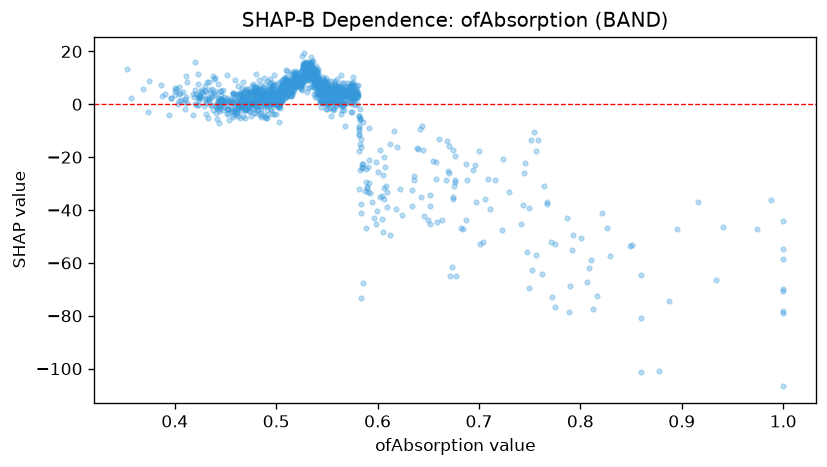

Source data for this figure (header and first rows):
feature_value, shap_value
0.564, 2.145
0.564, 5.55
0.534, 15.82
0.503, -6.679
0.542, 7.401
0.576, 10.22
0.577, 2.733
0.406, 1.618
0.511, 12.57
0.688, -28.73
0.697, -37.06
0.457, -4.215
0.457, 4.04
0.551, 8.734
0.498, -3.575
0.519, 11
0.51, 7.667
0.444, -7.113
0.694, -24.75
0.572, 6.728
0.42, 5.331
0.504, 4.527
0.767, -37.76
0.673, -61.55
0.418, 4.026
0.583, -15.09
0.52, 12.29
0.495, 2.495
0.503, -0.2046
0.532, 15.36
0.502, 3.525
0.516, 12.19
0.468, 0.3816
0.493, 1.186
0.508, 7.481
0.462, 2.565
0.518, 9.386
0.578, 2.508
0.492, 8.858
0.488, 5.421
0.445, 1.668
0.495, 2.77
0.643, -35.23
0.581, 3.321
0.461, -3.183
0.481, -2.178
0.655, -21.3
0.51, 2.894
0.481, -0.1274
0.552, 2.431
0.511, 4.13
0.537, 11.36
0.55, 0.6693
0.44, 3.535
0.509, 2.512
0.576, 3.378
0.644, -8.206
0.459, -1.93
0.573, 0.8266
0.513, 7.019
... 1,457 more rows
